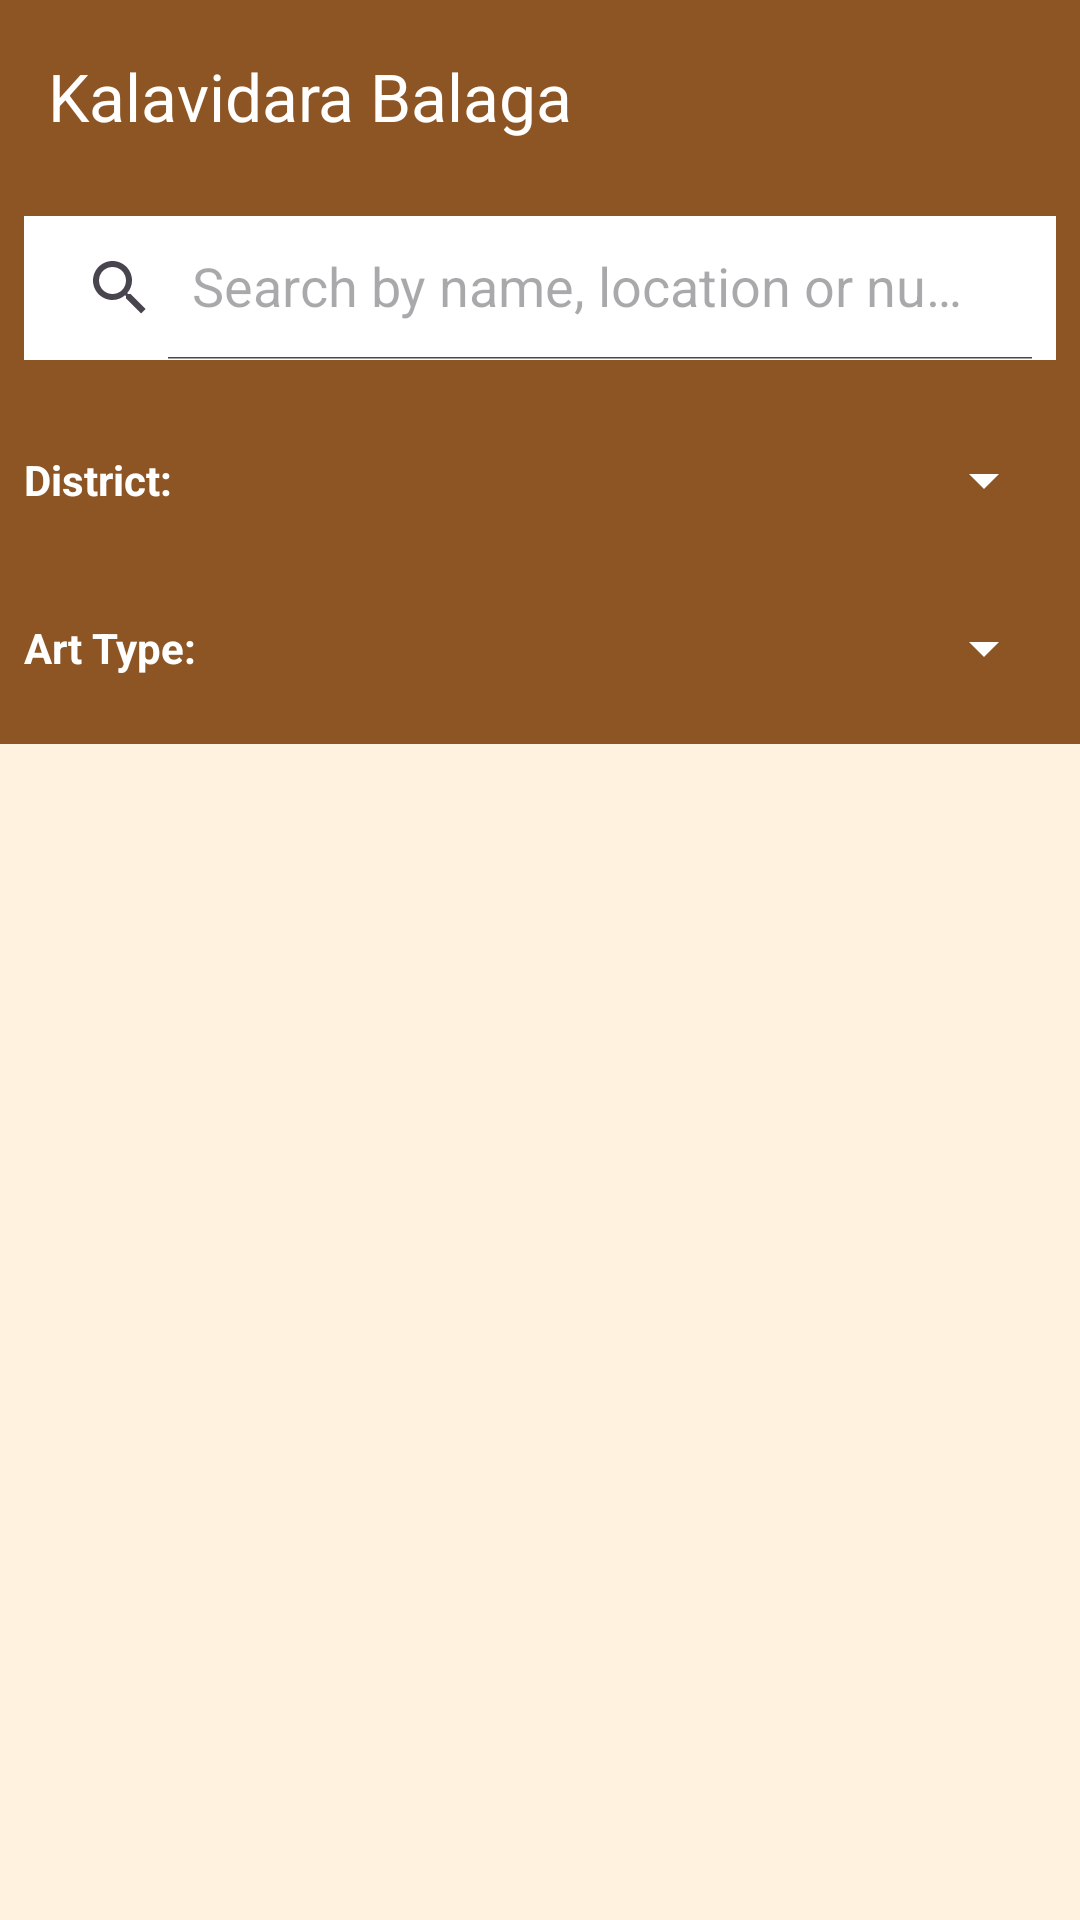

Layout XML and referenced resources for this Android screen:
<!-- AndroidManifest.xml: activity theme Theme.KalavidaraBalaga -->
<!-- res/layout/activity_main.xml -->
<?xml version="1.0" encoding="utf-8"?>
<androidx.constraintlayout.widget.ConstraintLayout
    xmlns:android="http://schemas.android.com/apk/res/android"
    xmlns:app="http://schemas.android.com/apk/res-auto"
    xmlns:tools="http://schemas.android.com/tools"
    android:layout_width="match_parent"
    android:layout_height="match_parent"
    tools:context=".MainActivity">

    <com.google.android.material.appbar.AppBarLayout
        android:id="@+id/appBarLayout"
        android:layout_width="0dp"
        android:layout_height="wrap_content"
        android:background="@color/primaryColor"
        app:layout_constraintEnd_toEndOf="parent"
        app:layout_constraintStart_toStartOf="parent"
        app:layout_constraintTop_toTopOf="parent">

        <com.google.android.material.appbar.MaterialToolbar
            android:id="@+id/toolbar"
            android:layout_width="match_parent"
            android:layout_height="?attr/actionBarSize"
            app:title="@string/app_name"
            app:titleTextColor="@android:color/white" />

        <androidx.appcompat.widget.SearchView
            android:id="@+id/searchView"
            android:layout_width="match_parent"
            android:layout_height="wrap_content"
            android:layout_margin="8dp"
            android:background="@android:color/white"
            app:iconifiedByDefault="false"
            app:queryHint="@string/hint_search" />

        <LinearLayout
            android:layout_width="match_parent"
            android:layout_height="wrap_content"
            android:orientation="vertical"
            android:padding="8dp">

            <LinearLayout
                android:layout_width="match_parent"
                android:layout_height="wrap_content"
                android:gravity="center_vertical"
                android:orientation="horizontal">

                <TextView
                    android:layout_width="100dp"
                    android:layout_height="wrap_content"
                    android:text="@string/label_district"
                    android:textColor="@android:color/white"
                    android:textStyle="bold" />

                <Spinner
                    android:id="@+id/districtSpinner"
                    android:layout_width="0dp"
                    android:layout_height="wrap_content"
                    android:layout_weight="1"
                    android:backgroundTint="@android:color/white"
                    android:minHeight="48dp" />
            </LinearLayout>

            <LinearLayout
                android:layout_width="match_parent"
                android:layout_height="wrap_content"
                android:layout_marginTop="8dp"
                android:gravity="center_vertical"
                android:orientation="horizontal">

                <TextView
                    android:layout_width="100dp"
                    android:layout_height="wrap_content"
                    android:text="@string/label_art_type"
                    android:textColor="@android:color/white"
                    android:textStyle="bold" />

                <Spinner
                    android:id="@+id/artTypeSpinner"
                    android:layout_width="0dp"
                    android:layout_height="wrap_content"
                    android:layout_weight="1"
                    android:backgroundTint="@android:color/white"
                    android:minHeight="48dp" />
            </LinearLayout>
        </LinearLayout>

    </com.google.android.material.appbar.AppBarLayout>

    <androidx.recyclerview.widget.RecyclerView
        android:id="@+id/recyclerView"
        android:layout_width="0dp"
        android:layout_height="0dp"
        app:layout_constraintBottom_toBottomOf="parent"
        app:layout_constraintEnd_toEndOf="parent"
        app:layout_constraintStart_toStartOf="parent"
        app:layout_constraintTop_toBottomOf="@id/appBarLayout"
        tools:listitem="@layout/item_artist" />

</androidx.constraintlayout.widget.ConstraintLayout>
<!-- res/layout/item_artist.xml (included above) -->
<?xml version="1.0" encoding="utf-8"?>
<androidx.cardview.widget.CardView
    xmlns:android="http://schemas.android.com/apk/res/android"
    xmlns:app="http://schemas.android.com/apk/res-auto"
    android:layout_width="match_parent"
    android:layout_height="wrap_content"
    android:layout_margin="8dp"
    app:cardCornerRadius="12dp"
    app:cardElevation="6dp">

    <LinearLayout
        android:layout_width="match_parent"
        android:layout_height="wrap_content"
        android:orientation="horizontal"
        android:padding="10dp">

        
        <ImageView
            android:id="@+id/ivArtist"
            android:layout_width="80dp"
            android:layout_height="80dp"
            android:scaleType="centerCrop"
            android:src="@mipmap/ic_launcher"
            android:contentDescription="@string/app_name" />

        
        <LinearLayout
            android:layout_width="0dp"
            android:layout_height="wrap_content"
            android:layout_weight="1"
            android:orientation="vertical"
            android:paddingStart="12dp"
            android:paddingEnd="0dp">

            <TextView
                android:id="@+id/tvName"
                android:layout_width="match_parent"
                android:layout_height="wrap_content"
                android:text="@string/placeholder_artist_name"
                android:textSize="16sp"
                android:textStyle="bold" />

            <TextView
                android:id="@+id/tvLocation"
                android:layout_width="match_parent"
                android:layout_height="wrap_content"
                android:text="@string/placeholder_location"
                android:textSize="14sp"
                android:textColor="@color/purple_500" />

            <TextView
                android:id="@+id/tvDistrict"
                android:layout_width="match_parent"
                android:layout_height="wrap_content"
                android:text="@string/placeholder_district"
                android:textSize="14sp" />

            <TextView
                android:id="@+id/tvArtType"
                android:layout_width="match_parent"
                android:layout_height="wrap_content"
                android:text="@string/placeholder_art_type"
                android:textSize="14sp" />

        </LinearLayout>

    </LinearLayout>

</androidx.cardview.widget.CardView>
<!-- resources referenced by this layout -->
<resources>
  <color name="primaryColor">#8D5524</color>
  <color name="purple_500">#FF6200EE</color>
  <string name="app_name">Kalavidara Balaga</string>
  <string name="hint_search">Search by name, location or number...</string>
  <string name="label_art_type">Art Type: </string>
  <string name="label_district">District: </string>
  <string name="placeholder_art_type">Art Type</string>
  <string name="placeholder_artist_name">Artist Name</string>
  <string name="placeholder_district">District</string>
  <string name="placeholder_location">Location</string>
  <style name="Theme.KalavidaraBalaga" parent="Theme.Material3.DayNight.NoActionBar">
          <item name="colorPrimary">@color/primaryColor</item>
          <item name="colorSecondary">@color/secondaryColor</item>
          <item name="android:colorBackground">@color/backgroundColor</item>
      </style>
  <color name="secondaryColor">#D4A373</color>
  <color name="backgroundColor">#FFF3E0</color>
</resources>
